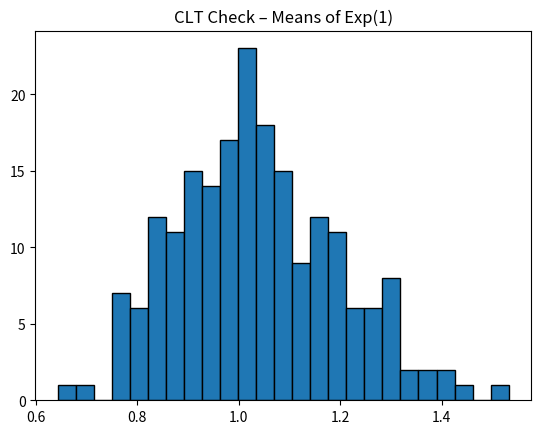

Write the Python code that produced this figure.
import numpy as np
import matplotlib.pyplot as plt
from scipy.stats import norm, expon, poisson
means = [np.mean(np.random.exponential(1, 40)) for _ in range(200)]
plt.hist(means, bins=25, edgecolor='black')
plt.title("CLT Check – Means of Exp(1)")
plt.show()
